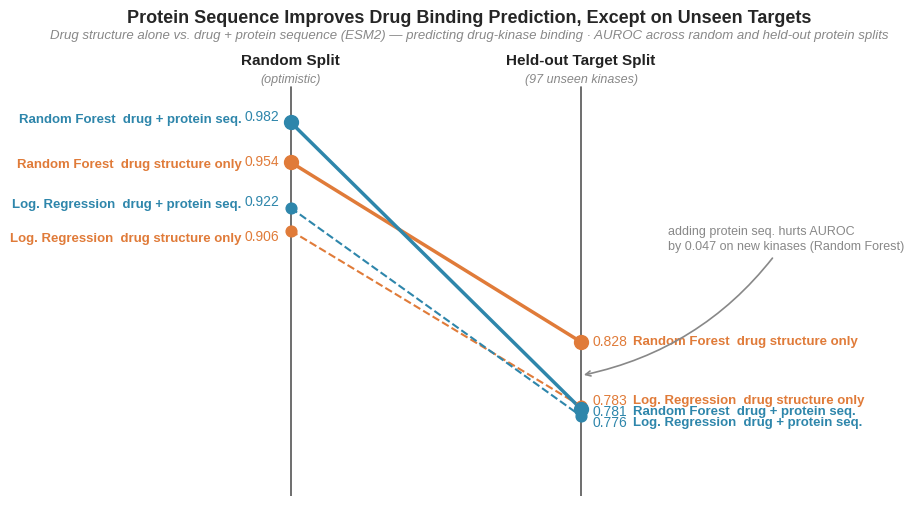

Generate this figure with matplotlib: (Note: this script raises an exception after producing the figure.)
import matplotlib.pyplot as plt
import matplotlib.transforms as mtransforms

data = [
    {'model': 'LR', 'features': 'fp_only', 'random': 0.906, 'target': 0.783},
    {'model': 'LR', 'features': 'fp_esm',  'random': 0.922, 'target': 0.776},
    {'model': 'RF', 'features': 'fp_only', 'random': 0.954, 'target': 0.828},
    {'model': 'RF', 'features': 'fp_esm',  'random': 0.982, 'target': 0.781},
]

MODEL_LABEL   = {'LR': 'Log. Regression', 'RF': 'Random Forest'}
FEATURE_LABEL = {'fp_only': 'drug structure only', 'fp_esm': 'drug + protein seq.'}

COLOR_FP_ONLY = '#E07B39'
COLOR_FP_ESM  = '#2E86AB'

x_left  = 0.0
x_right = 1.0
x_left_label_val  = -0.04
x_left_label_name = -0.17
x_right_label_val  = 1.04
x_right_label_name = 1.18

left_val_y = {
    ('LR', 'fp_only'): 0.902,
    ('LR', 'fp_esm'):  0.926,
    ('RF', 'fp_only'): 0.954,
    ('RF', 'fp_esm'):  0.986,
}
left_name_y = {
    ('LR', 'fp_only'): 0.900,
    ('LR', 'fp_esm'):  0.924,
    ('RF', 'fp_only'): 0.952,
    ('RF', 'fp_esm'):  0.984,
}

right_val_y = {
    ('RF', 'fp_only'): 0.828,
    ('LR', 'fp_only'): 0.787,
    ('RF', 'fp_esm'):  0.779,
    ('LR', 'fp_esm'):  0.771,
}
right_name_y = {
    ('RF', 'fp_only'): 0.828,
    ('LR', 'fp_only'): 0.787,
    ('RF', 'fp_esm'):  0.779,
    ('LR', 'fp_esm'):  0.771,
}

plt.style.use('seaborn-v0_8-whitegrid')
fig, ax = plt.subplots(figsize=(10, 6))

for row in data:
    color    = COLOR_FP_ONLY if row['features'] == 'fp_only' else COLOR_FP_ESM
    ls       = '--' if row['model'] == 'LR' else '-'
    lw       = 1.5  if row['model'] == 'LR' else 2.5
    dot_size = 60   if row['model'] == 'LR' else 100

    ax.plot([x_left, x_right], [row['random'], row['target']],
            color=color, linestyle=ls, linewidth=lw, zorder=2)
    ax.scatter([x_left],  [row['random']], color=color, s=dot_size, zorder=3)
    ax.scatter([x_right], [row['target']], color=color, s=dot_size, zorder=3)

for row in data:
    color = COLOR_FP_ONLY if row['features'] == 'fp_only' else COLOR_FP_ESM
    key   = (row['model'], row['features'])
    label = f"{MODEL_LABEL[row['model']]}  {FEATURE_LABEL[row['features']]}"

    ax.text(x_left_label_val,  left_val_y[key],  f"{row['random']:.3f}",
            ha='right', va='center', fontsize=10, color=color)
    ax.text(x_left_label_name, left_name_y[key], label,
            ha='right', va='center', fontsize=9.5, color=color, fontweight='bold')

    ax.text(x_right_label_val,  right_val_y[key],  f"{row['target']:.3f}",
            ha='left', va='center', fontsize=10, color=color)
    ax.text(x_right_label_name, right_name_y[key], label,
            ha='left', va='center', fontsize=9.5, color=color, fontweight='bold')

ax.plot([x_left,  x_left],  [0.72, 1.007], color='#555555', linewidth=1.2, zorder=1)
ax.plot([x_right, x_right], [0.72, 1.007], color='#555555', linewidth=1.2, zorder=1)

ax.text(x_left,  1.020, 'Random Split',
        ha='center', va='bottom', fontsize=11, fontweight='bold', color='#222222')
ax.text(x_left,  1.016, '(optimistic)',
        ha='center', va='top', fontsize=9, color='#888888', style='italic')

ax.text(x_right, 1.020, 'Held-out Target Split',
        ha='center', va='bottom', fontsize=11, fontweight='bold', color='#222222')
ax.text(x_right, 1.016, '(97 unseen kinases)',
        ha='center', va='top', fontsize=9, color='#888888', style='italic')

ax.annotate(
    'adding protein seq. hurts AUROC\nby 0.047 on new kinases (Random Forest)',
    xy=(x_right, (0.828 + 0.781) / 2),
    xytext=(x_right + 0.30, 0.900),
    fontsize=9, color='#888888', ha='left', va='center',
    linespacing=1.4,
    arrowprops=dict(arrowstyle='->', color='#888888', lw=1.2,
                    connectionstyle='arc3,rad=-0.2'),
)

ax.set_xlim(-0.72, 1.95)
ax.set_ylim(0.72, 1.044)
ax.set_xticks([])
ax.set_yticks([])
for spine in ax.spines.values():
    spine.set_visible(False)
ax.grid(False)

ax.set_title(
    'Protein Sequence Improves Drug Binding Prediction, Except on Unseen Targets',
    fontsize=13, fontweight='bold', pad=8, loc='center'
)
ax.text(0.5, 1.008,
        'Drug structure alone vs. drug + protein sequence (ESM2) — predicting drug-kinase binding · AUROC across random and held-out protein splits',
        transform=ax.transAxes, ha='center', va='top',
        fontsize=9.5, color='#888888', style='italic')

plt.savefig('figures/fig_hero.png', dpi=150, bbox_inches='tight',
            transparent=False, facecolor='white')
print('Saved figures/fig_hero.png')
